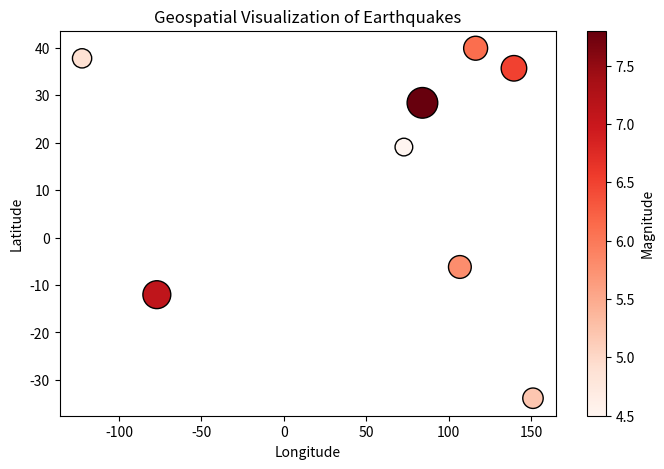

This chart was generated by the following Python code:
# ============================================================================
# Slip 08 (PDF Page 10) - Q1 [10 Marks]
#
# QUESTION:
# Q1. Create a suitable dataset containing information about earthquakes
# using Latitude, Longitude,
# Depth, and Magnitude. Perform the following tasks:
# a. Create a Geospatial Visualization to display the locations of
# earthquakes on a map.
# b. Use color to represent the magnitude of each earthquake.
# [10 Marks]
# ============================================================================

import pandas as pd
import matplotlib.pyplot as plt

df = pd.DataFrame({
    "Latitude": [28.39, 35.67, -6.20, 37.77, -33.86, 19.07, 39.90, -12.04],
    "Longitude": [84.12, 139.65, 106.84, -122.41, 151.20, 72.87, 116.40, -77.04],
    "Depth": [15, 40, 22, 8, 12, 18, 11, 35],
    "Magnitude": [7.8, 6.5, 5.8, 4.9, 5.2, 4.5, 6.1, 7.1]
})

plt.figure(figsize=(8, 5))
scatter = plt.scatter(df["Longitude"], df["Latitude"], c=df["Magnitude"], cmap="Reds", s=df["Magnitude"]**2 * 8, edgecolors="black")
plt.colorbar(scatter, label="Magnitude")
plt.title("Geospatial Visualization of Earthquakes")
plt.xlabel("Longitude")
plt.ylabel("Latitude")
plt.show()
